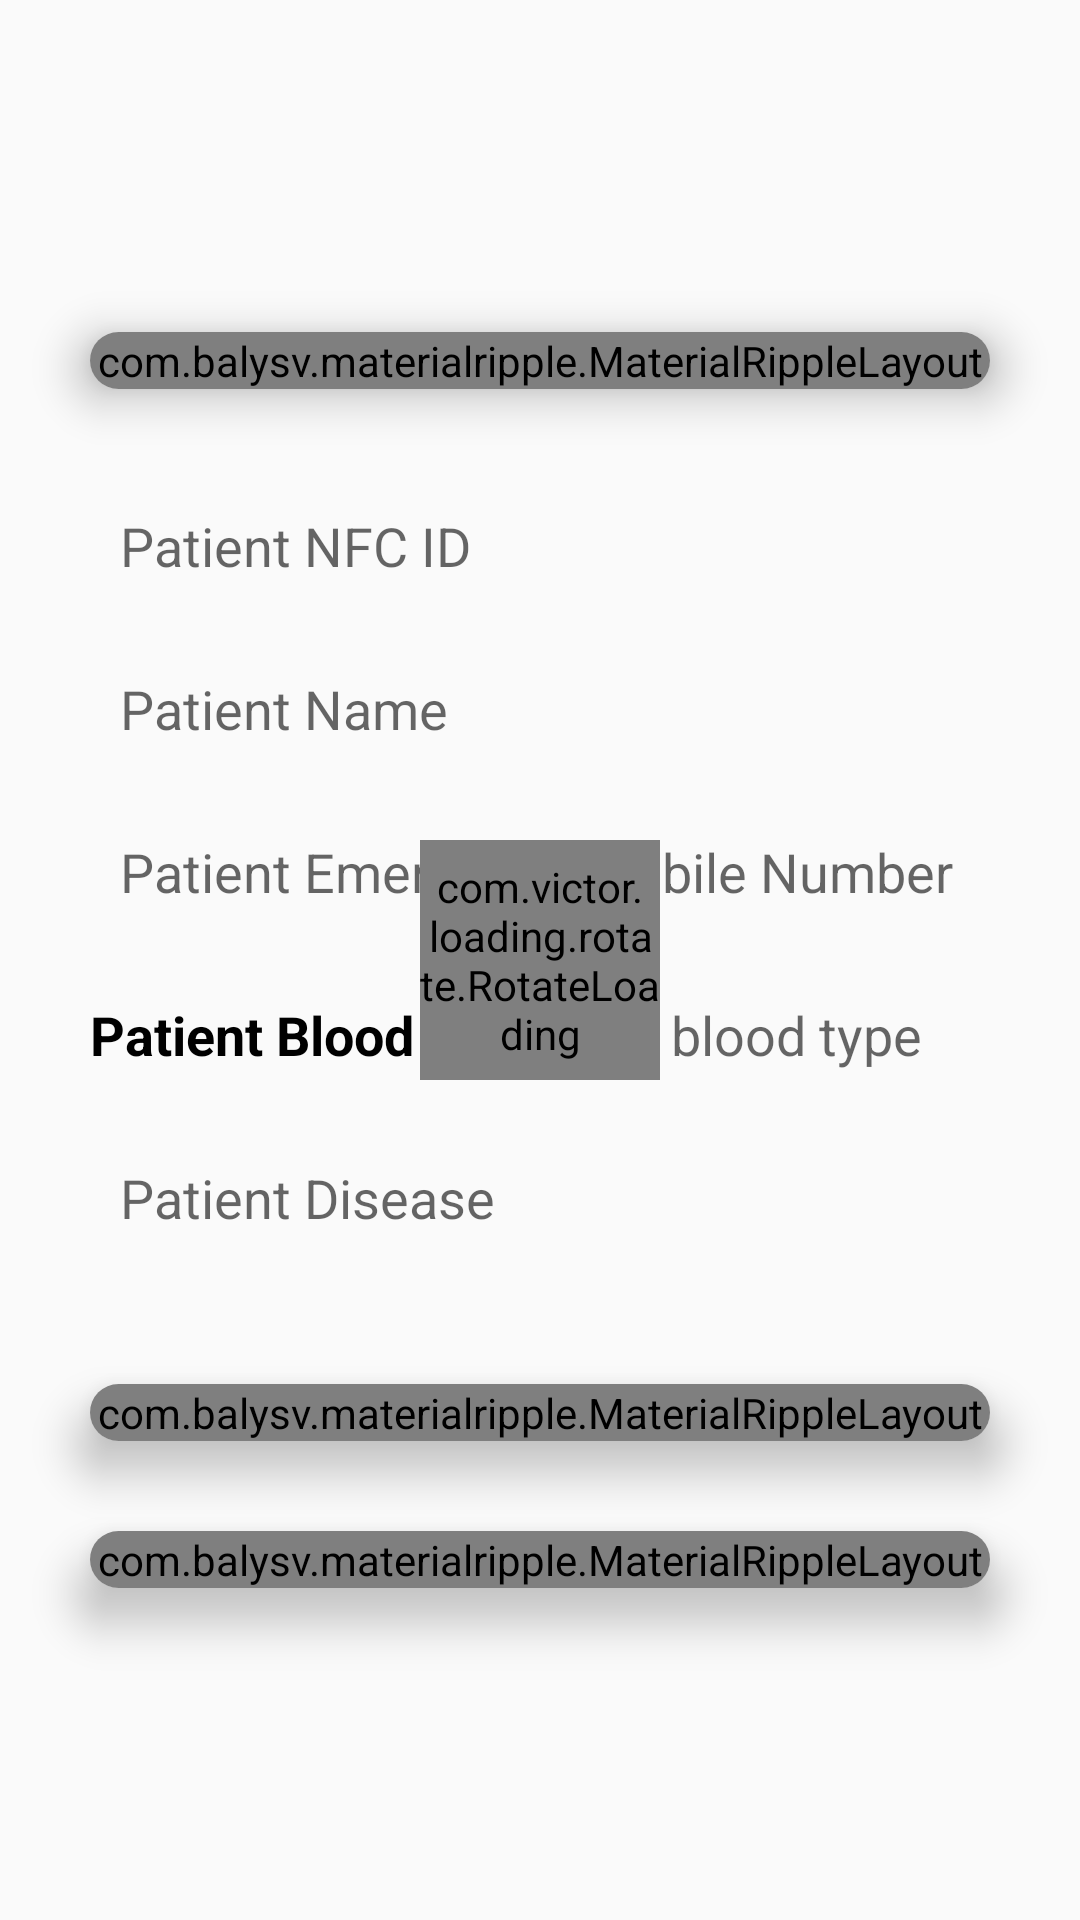

Android layout source for this screen:
<!-- AndroidManifest.xml: application theme AppTheme -->
<!-- res/layout/activity_nfc.xml -->
<?xml version="1.0" encoding="utf-8"?>
<RelativeLayout
    xmlns:android="http://schemas.android.com/apk/res/android"
    xmlns:tools="http://schemas.android.com/tools"
    xmlns:app="http://schemas.android.com/apk/res-auto"
    android:id="@+id/activity_main"
    android:layout_width="match_parent"
    android:layout_height="match_parent"
    tools:context=".ActivitiesAndFragments.NFCActivity"
    >

    <LinearLayout
        android:layout_width="match_parent"
        android:layout_height="match_parent"
        android:orientation="vertical"
        android:gravity="center"
        >

    <android.support.v7.widget.CardView
        android:layout_width="match_parent"
        android:layout_height="wrap_content"
        app:cardCornerRadius="10dp"
        app:cardElevation="10dp"
        android:foreground="?android:attr/selectableItemBackground"
        android:layout_margin="30dp"
        >

        <com.balysv.materialripple.MaterialRippleLayout
            style="@style/RippleStyleWhite"
            android:layout_width="match_parent"
            android:layout_height="match_parent"
            >

            <Button
                android:id="@+id/btn_read"
                android:layout_width="match_parent"
                android:layout_height="match_parent"
                android:text="scan nfc"
                android:background="#0f70ff"
                android:textColor="#fff"
                android:textStyle="bold"
                android:textSize="12sp"
                />

        </com.balysv.materialripple.MaterialRippleLayout>

    </android.support.v7.widget.CardView>

    <EditText
        android:id="@+id/patient_nfc_field"
        android:layout_width="match_parent"
        android:layout_height="wrap_content"
        android:hint="Patient NFC ID"
        android:background="@drawable/edit_text_background"
        android:padding="10dp"
        android:inputType="text"
        android:textColor="@android:color/black"
        android:layout_marginRight="30dp"
        android:layout_marginLeft="30dp"
        android:layout_marginBottom="10dp"
        />

    <EditText
        android:id="@+id/patient_name_field"
        android:layout_width="match_parent"
        android:layout_height="wrap_content"
        android:hint="Patient Name"
        android:background="@drawable/edit_text_background"
        android:padding="10dp"
        android:textColor="@android:color/black"
        android:inputType="text"
        android:layout_marginRight="30dp"
        android:layout_marginLeft="30dp"
        android:layout_marginBottom="10dp"
        />

    <EditText
        android:id="@+id/patient_emergency_field"
        android:layout_width="match_parent"
        android:layout_height="wrap_content"
        android:hint="Patient Emergency Mobile Number"
        android:background="@drawable/edit_text_background"
        android:padding="10dp"
        android:inputType="text"
        android:textColor="@android:color/black"
        android:layout_marginRight="30dp"
        android:layout_marginLeft="30dp"
        android:layout_marginBottom="10dp"
        />

    <LinearLayout
        android:layout_width="match_parent"
        android:layout_height="wrap_content"
        android:orientation="horizontal"
        android:layout_marginRight="30dp"
        android:layout_marginLeft="30dp"
        android:layout_marginBottom="10dp"
        >

        <TextView
            android:layout_width="wrap_content"
            android:layout_height="wrap_content"
            android:text="Patient Blood Type :"
            android:layout_marginRight="10dp"
            android:textSize="18sp"
            android:textColor="#000"
            android:textStyle="bold"
            />

        <EditText
            android:id="@+id/patient_bloodtype_field"
            android:layout_width="0dp"
            android:layout_height="wrap_content"
            android:layout_weight="1"
            android:background="@drawable/edit_text_background"
            android:hint="blood type"
            android:inputType="text"
            android:padding="10dp"
            android:enabled="false"
            android:gravity="center"
            android:textColor="@android:color/black"
            />

    </LinearLayout>

    <EditText
        android:id="@+id/patient_disease_field"
        android:layout_width="match_parent"
        android:layout_height="wrap_content"
        android:hint="Patient Disease"
        android:background="@drawable/edit_text_background"
        android:padding="10dp"
        android:inputType="text"
        android:layout_marginRight="30dp"
        android:layout_marginLeft="30dp"
        android:layout_marginBottom="10dp"
        android:textColor="@android:color/black"
        />

        <android.support.v7.widget.CardView
            android:layout_width="match_parent"
            android:layout_height="wrap_content"
            app:cardCornerRadius="10dp"
            app:cardElevation="10dp"
            android:foreground="?android:attr/selectableItemBackground"
            android:layout_margin="30dp"
            >

            <com.balysv.materialripple.MaterialRippleLayout
                style="@style/RippleStyleWhite"
                android:layout_width="match_parent"
                android:layout_height="match_parent"
                android:layout_weight="1"
                >

                <Button
                    android:id="@+id/btn_write"
                    android:layout_width="match_parent"
                    android:layout_height="match_parent"
                    android:text="write to nfc"
                    android:background="#0f70ff"
                    android:textColor="#fff"
                    android:textStyle="bold"
                    android:textSize="12sp"
                    />

            </com.balysv.materialripple.MaterialRippleLayout>

        </android.support.v7.widget.CardView>

    <android.support.v7.widget.CardView
        android:layout_width="match_parent"
        android:layout_height="wrap_content"
        app:cardCornerRadius="10dp"
        app:cardElevation="10dp"
        android:foreground="?android:attr/selectableItemBackground"
        android:layout_marginBottom="30dp"
        android:layout_marginLeft="30dp"
        android:layout_marginRight="30dp"
        >

        <com.balysv.materialripple.MaterialRippleLayout
            style="@style/RippleStyleWhite"
            android:layout_width="match_parent"
            android:layout_height="match_parent"
            android:layout_weight="1"
            >

            <Button
                android:id="@+id/view_profile_btn"
                android:layout_width="match_parent"
                android:layout_height="match_parent"
                android:text="view profile"
                android:background="#0f70ff"
                android:textColor="#fff"
                android:textStyle="bold"
                android:textSize="12sp"
                />

        </com.balysv.materialripple.MaterialRippleLayout>

    </android.support.v7.widget.CardView>

    </LinearLayout>

    <com.victor.loading.rotate.RotateLoading
        android:id="@+id/rotateloading"
        android:layout_width="80dp"
        android:layout_height="80dp"
        app:loading_width="5dp"
        app:loading_color="#0f70ff"
        android:layout_centerInParent="true"/>

</RelativeLayout>
<!-- resources referenced by this layout -->
<resources>
  <style name="RippleStyleWhite">
          <item name="mrl_rippleOverlay">true</item>
          <item name="mrl_rippleColor">#80FFFFFF</item>
          <item name="mrl_rippleHover">true</item>
          <item name="mrl_rippleAlpha">0.2</item>
      </style>
  <style name="AppTheme" parent="Theme.AppCompat.Light.NoActionBar">
          
          <item name="colorPrimary">#0f70ff</item>
          <item name="colorPrimaryDark">#0f70ff</item>
          <item name="colorAccent">#0f70ff</item>
      </style>
</resources>
